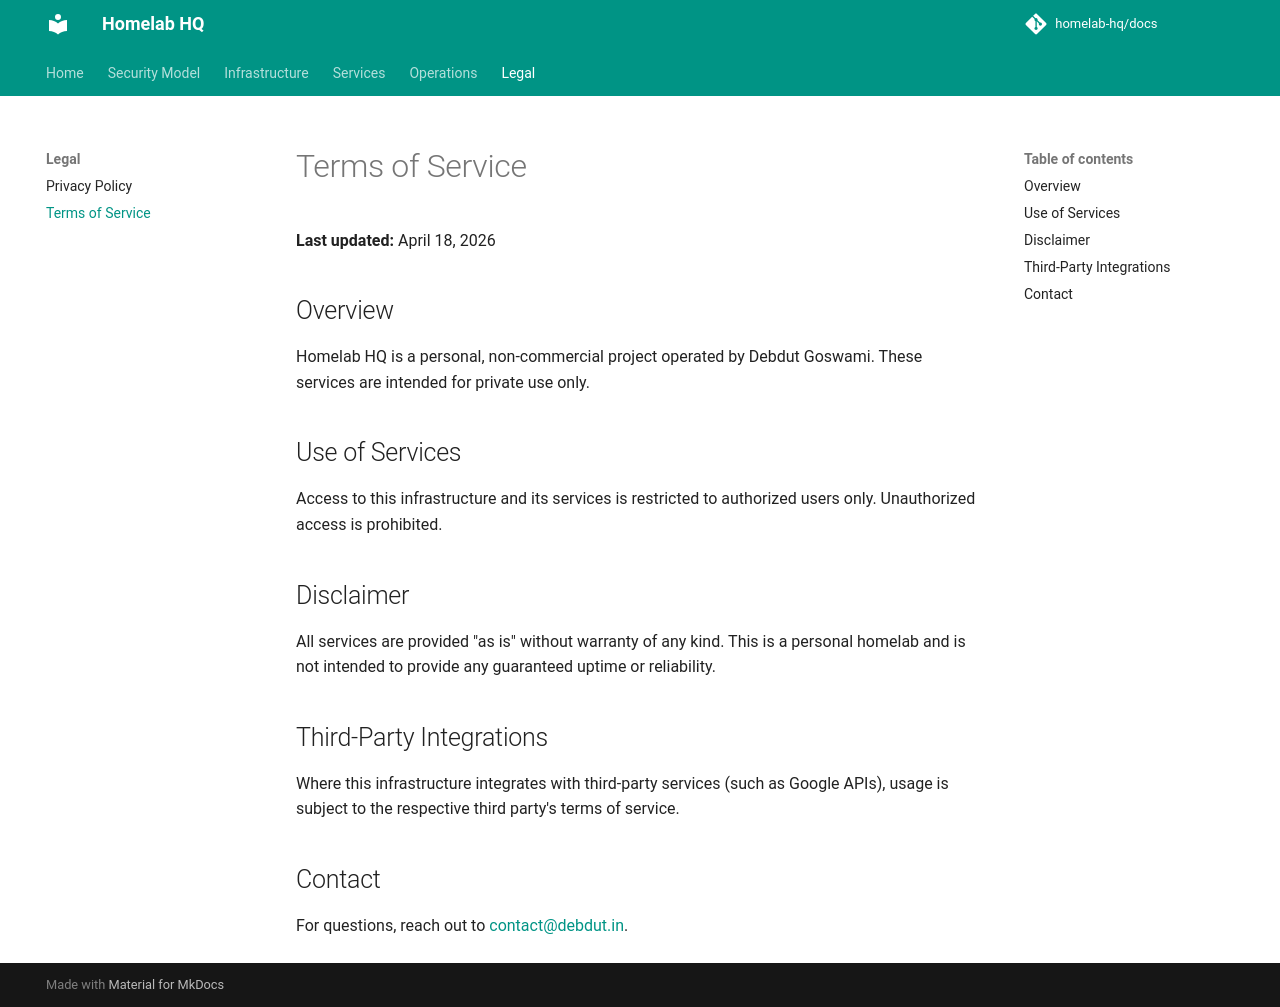

repository: homelab-hq/docs · page: terms/index.html · generator: mkdocs

# Terms of Service

**Last updated:** April 18, 2026

## Overview

Homelab HQ is a personal, non-commercial project operated by Debdut Goswami. These services are intended for private use only.

## Use of Services

Access to this infrastructure and its services is restricted to authorized users only. Unauthorized access is prohibited.

## Disclaimer

All services are provided "as is" without warranty of any kind. This is a personal homelab and is not intended to provide any guaranteed uptime or reliability.

## Third-Party Integrations

Where this infrastructure integrates with third-party services (such as Google APIs), usage is subject to the respective third party's terms of service.

## Contact

For questions, reach out to [contact@debdut.in](mailto:contact@debdut.in).
